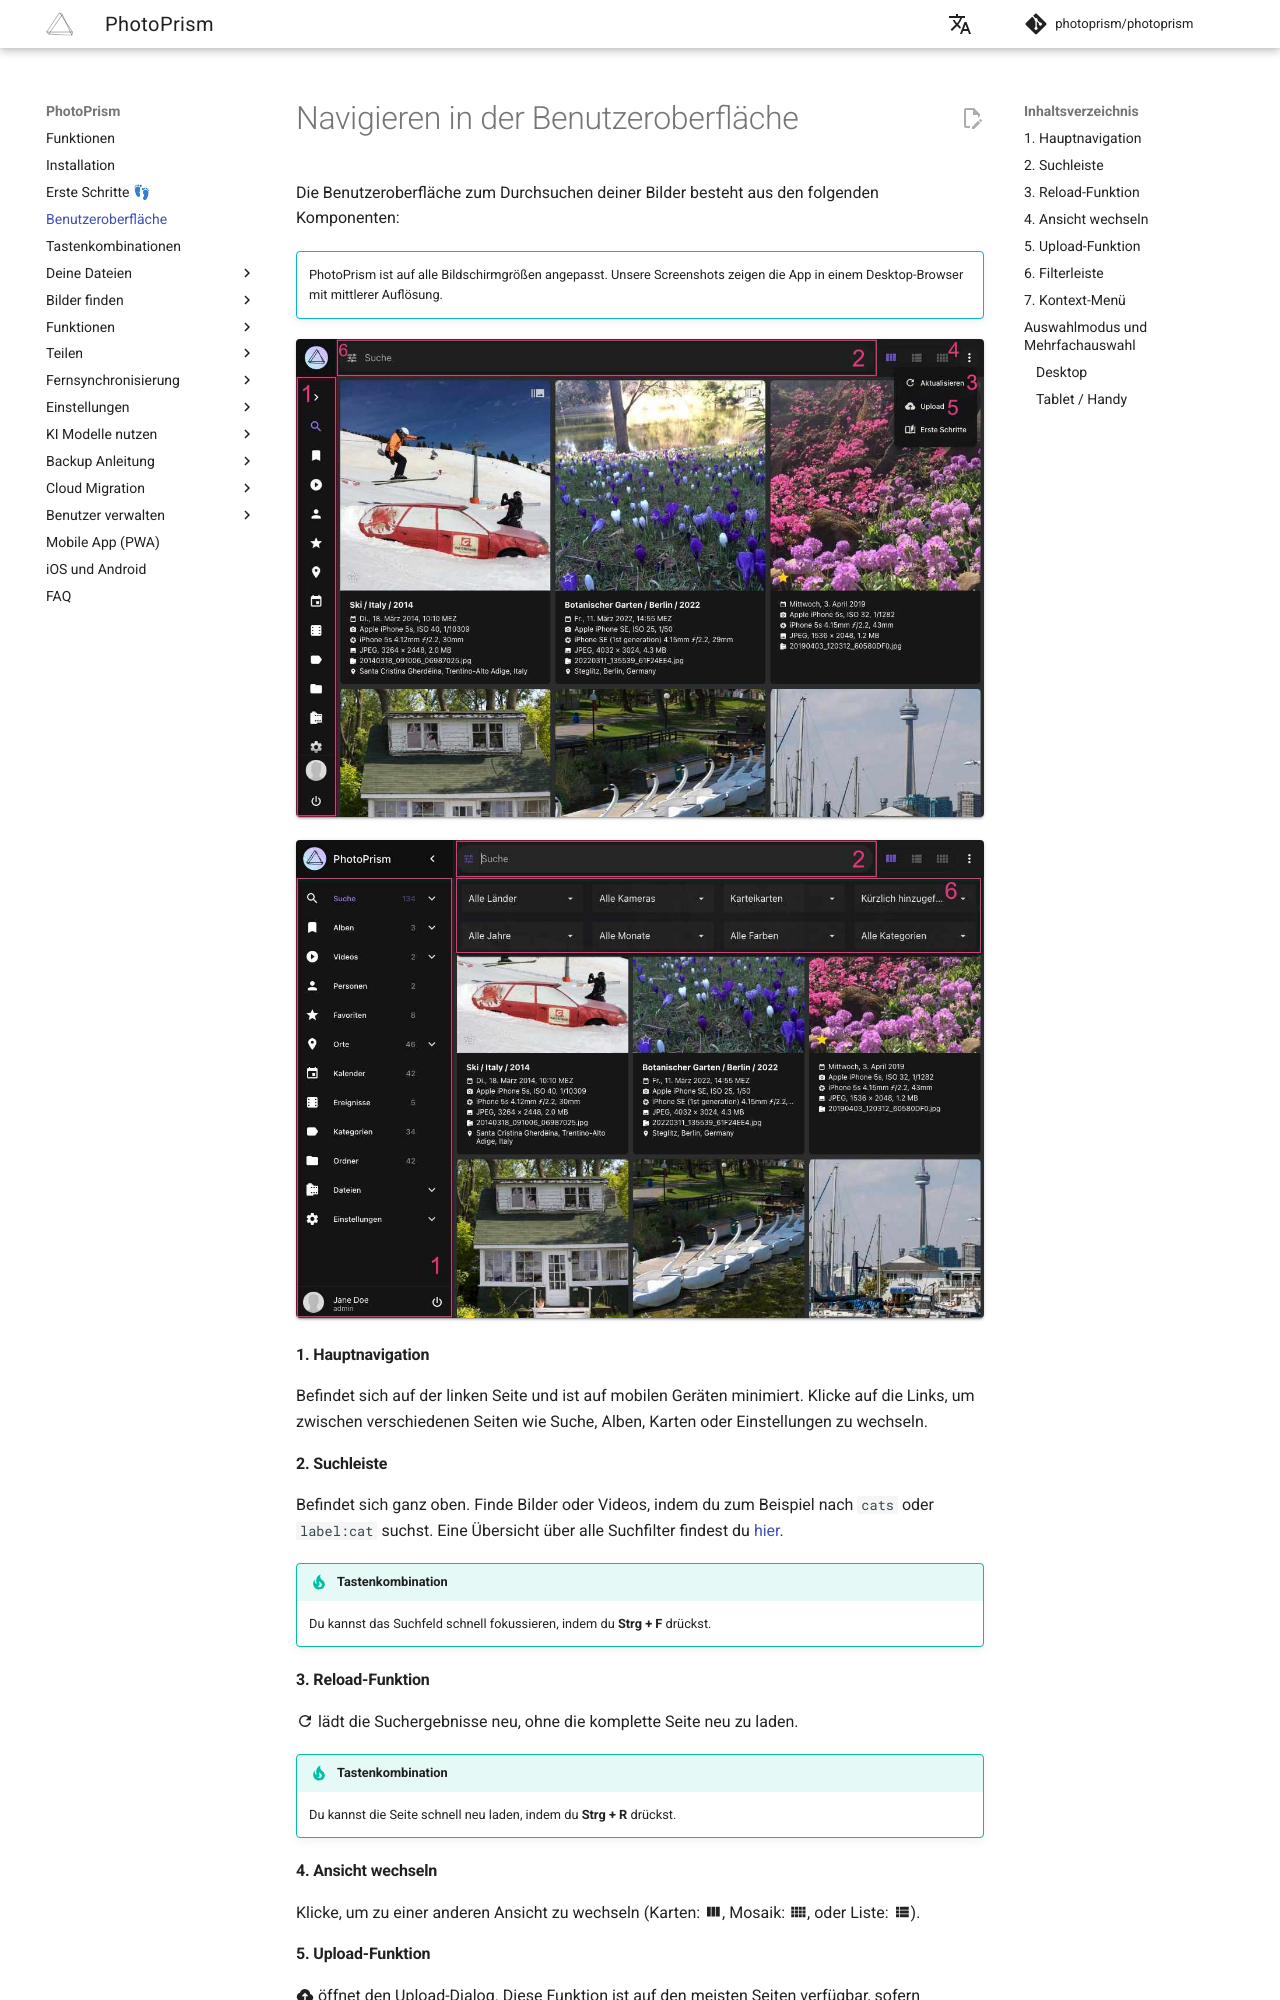

repository: photoprism/photoprism-docs-de · page: user-guide/navigate/index.html · generator: mkdocs

# Navigieren in der Benutzeroberfläche

Die Benutzeroberfläche zum Durchsuchen deiner Bilder besteht aus den folgenden Komponenten:

!!! info ""
    PhotoPrism ist auf alle Bildschirmgrößen angepasst. Unsere Screenshots zeigen die App in einem Desktop-Browser mit mittlerer Auflösung.

![Screenshot](img/nav1-2503-german.jpg){ class="shadow" }

![Screenshot](img/nav2-2503-german.jpg){ class="shadow" }

#### 1. Hauptnavigation

Befindet sich auf der linken Seite und ist auf mobilen Geräten minimiert. Klicke auf die Links, um zwischen verschiedenen Seiten wie Suche, Alben, Karten oder Einstellungen zu wechseln.

#### 2. Suchleiste

Befindet sich ganz oben. Finde Bilder oder Videos, indem du zum Beispiel nach `cats` oder `label:cat` suchst. Eine Übersicht über alle Suchfilter findest du [hier](search/filters.md).

!!! tip "Tastenkombination"
    Du kannst das Suchfeld schnell fokussieren, indem du **Strg + F** drückst.

#### 3. Reload-Funktion

:material-refresh: lädt die Suchergebnisse neu, ohne die komplette Seite neu zu laden.

!!! tip "Tastenkombination"
    Du kannst die Seite schnell neu laden, indem du **Strg + R** drückst.

#### 4. Ansicht wechseln

Klicke, um zu einer anderen Ansicht zu wechseln (Karten: :material-view-column:, Mosaik: :material-view-comfy:, oder Liste: :material-view-list:).
